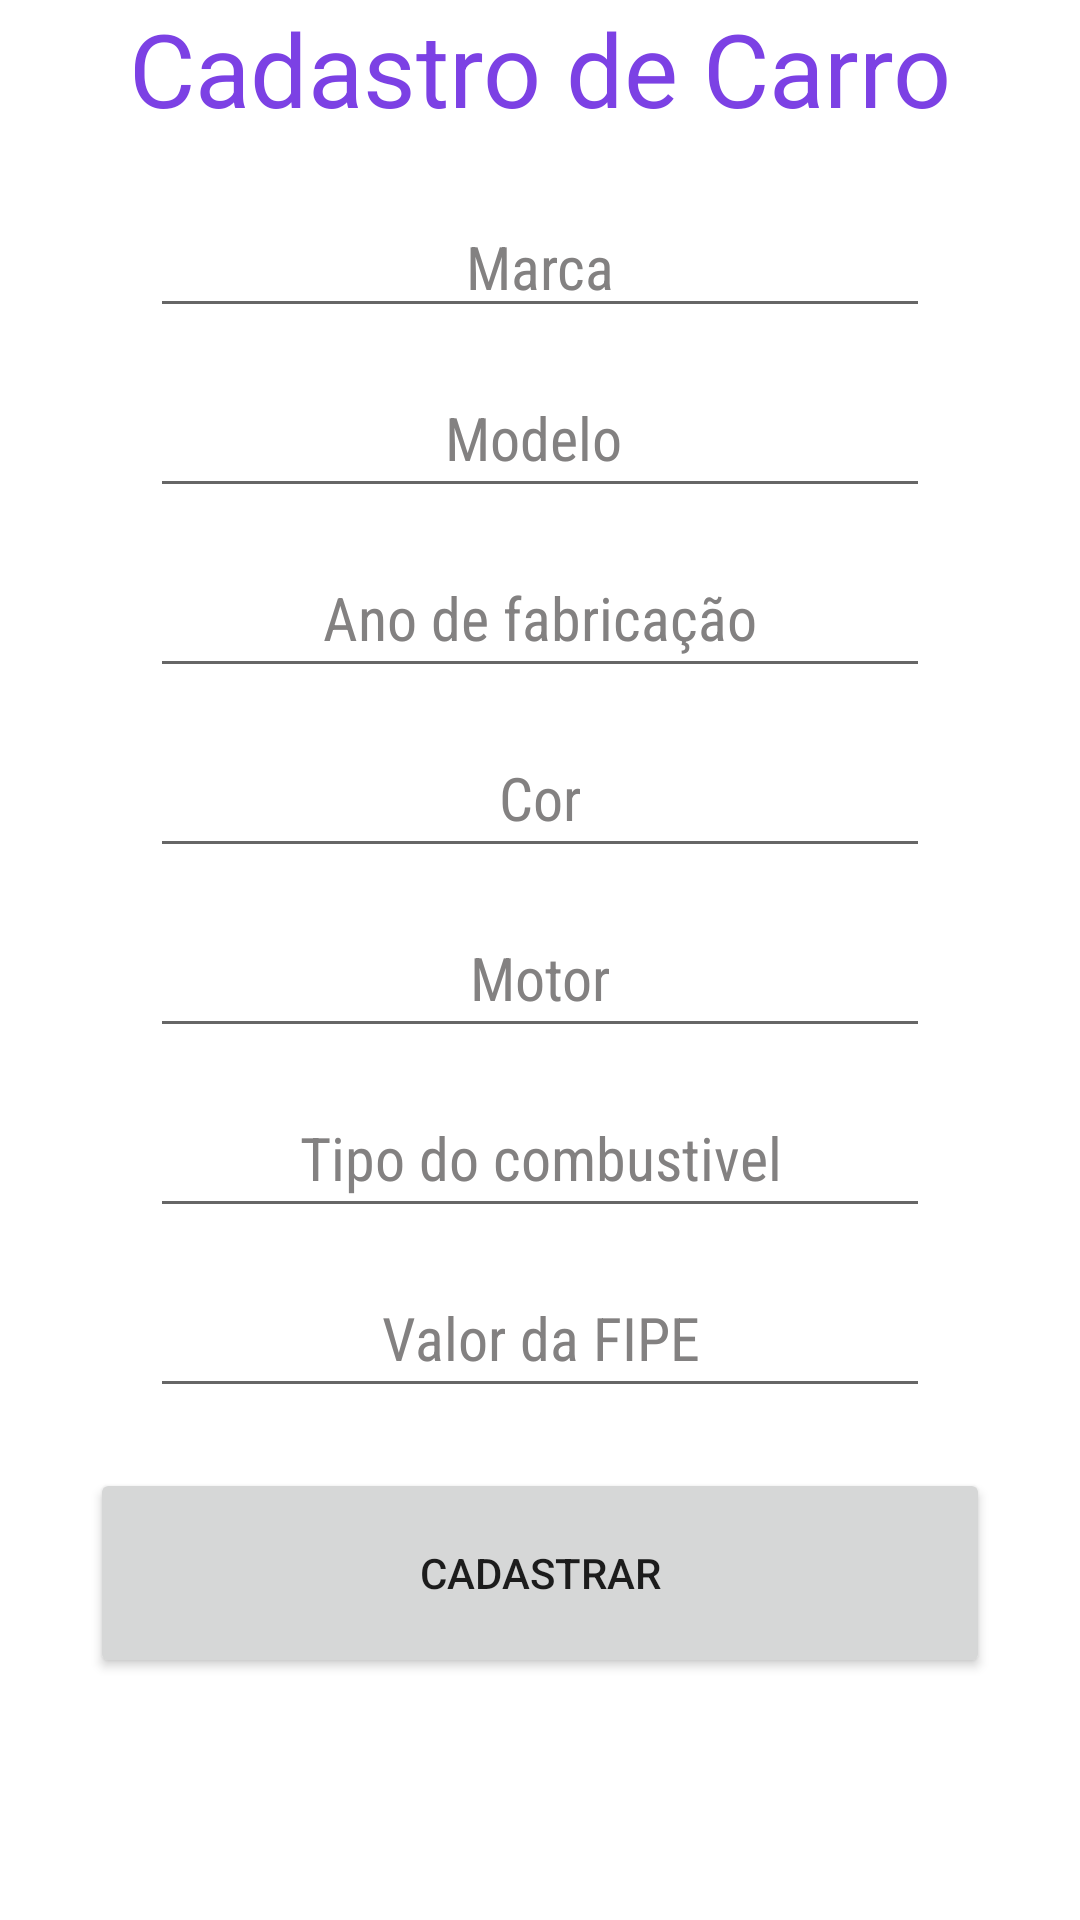

Android layout source for this screen:
<!-- AndroidManifest.xml: application theme Theme.TrabalhoCadastroDeCarro -->
<!-- res/layout/activity_cadastro.xml -->
<?xml version="1.0" encoding="utf-8"?>
<androidx.constraintlayout.widget.ConstraintLayout xmlns:android="http://schemas.android.com/apk/res/android"
    xmlns:app="http://schemas.android.com/apk/res-auto"
    xmlns:tools="http://schemas.android.com/tools"
    android:layout_width="match_parent"
    android:layout_height="match_parent"
    tools:context=".CadastroActivity">

    <EditText
        android:id="@+id/etCor"
        android:layout_width="0dp"
        android:layout_height="50dp"
        android:layout_marginStart="50dp"
        android:layout_marginTop="10dp"
        android:layout_marginEnd="50dp"
        android:ems="10"
        android:fontFamily="sans-serif-condensed"
        android:hint="Cor"
        android:inputType="textCapWords"
        android:textAlignment="center"
        android:textColor="#131313"
        android:textColorHint="#838181"
        android:textSize="20sp"
        android:textStyle="normal"
        app:layout_constraintEnd_toEndOf="parent"
        app:layout_constraintStart_toStartOf="parent"
        app:layout_constraintTop_toBottomOf="@+id/etAnoFab" />

    <EditText
        android:id="@+id/etMotor"
        android:layout_width="0dp"
        android:layout_height="50dp"
        android:layout_marginStart="50dp"
        android:layout_marginTop="10dp"
        android:layout_marginEnd="50dp"
        android:ems="10"
        android:fontFamily="sans-serif-condensed"
        android:hint="Motor"
        android:inputType="textCapWords"
        android:textAlignment="center"
        android:textColor="#131313"
        android:textColorHint="#838181"
        android:textSize="20sp"
        android:textStyle="normal"
        app:layout_constraintEnd_toEndOf="parent"
        app:layout_constraintStart_toStartOf="parent"
        app:layout_constraintTop_toBottomOf="@+id/etCor" />

    <EditText
        android:id="@+id/etCombustivel"
        android:layout_width="0dp"
        android:layout_height="50dp"
        android:layout_marginStart="50dp"
        android:layout_marginTop="10dp"
        android:layout_marginEnd="50dp"
        android:ems="10"
        android:fontFamily="sans-serif-condensed"
        android:hint="Tipo do combustivel"
        android:inputType="textCapWords"
        android:textAlignment="center"
        android:textColor="#131313"
        android:textColorHint="#838181"
        android:textSize="20sp"
        android:textStyle="normal"
        app:layout_constraintEnd_toEndOf="parent"
        app:layout_constraintStart_toStartOf="parent"
        app:layout_constraintTop_toBottomOf="@+id/etMotor" />

    <EditText
        android:id="@+id/etFIPE"
        android:layout_width="0dp"
        android:layout_height="50dp"
        android:layout_marginStart="50dp"
        android:layout_marginTop="10dp"
        android:layout_marginEnd="50dp"
        android:ems="10"
        android:fontFamily="sans-serif-condensed"
        android:hint="Valor da FIPE"
        android:inputType="number|numberDecimal"
        android:textAlignment="center"
        android:textColor="#131313"
        android:textColorHint="#838181"
        android:textSize="20sp"
        android:textStyle="normal"
        app:layout_constraintEnd_toEndOf="parent"
        app:layout_constraintStart_toStartOf="parent"
        app:layout_constraintTop_toBottomOf="@+id/etCombustivel" />

    <Button
        android:id="@+id/btnCadastrar"
        android:layout_width="300dp"
        android:layout_height="70dp"
        android:layout_marginTop="20dp"
        android:text="Cadastrar"
        app:layout_constraintEnd_toEndOf="parent"
        app:layout_constraintStart_toStartOf="parent"
        app:layout_constraintTop_toBottomOf="@+id/etFIPE" />

    <TextView
        android:id="@+id/textView"
        android:layout_width="match_parent"
        android:layout_height="wrap_content"
        android:text="Cadastro de Carro"
        android:textAlignment="center"
        android:textAppearance="@style/TextAppearance.AppCompat.Display1"
        android:textColor="#7C41E4"
        android:textSize="34sp"
        app:layout_constraintEnd_toEndOf="parent"
        app:layout_constraintStart_toStartOf="parent"
        app:layout_constraintTop_toTopOf="parent" />

    <EditText
        android:id="@+id/etMarca"
        android:layout_width="0dp"
        android:layout_height="wrap_content"
        android:layout_marginStart="50dp"
        android:layout_marginTop="20dp"
        android:layout_marginEnd="50dp"
        android:ems="10"
        android:fontFamily="sans-serif-condensed"
        android:hint="Marca"
        android:inputType="textPersonName|textCapWords"
        android:textAlignment="center"
        android:textColor="#131313"
        android:textColorHint="#838181"
        android:textSize="20sp"
        android:textStyle="normal"
        app:layout_constraintEnd_toEndOf="parent"
        app:layout_constraintHorizontal_bias="0.5"
        app:layout_constraintStart_toStartOf="parent"
        app:layout_constraintTop_toBottomOf="@+id/textView" />

    <EditText
        android:id="@+id/etAnoFab"
        android:layout_width="0dp"
        android:layout_height="50dp"
        android:layout_marginStart="50dp"
        android:layout_marginTop="10dp"
        android:layout_marginEnd="50dp"
        android:ems="10"
        android:fontFamily="sans-serif-condensed"
        android:hint="Ano de fabricação"
        android:inputType="number"
        android:textAlignment="center"
        android:textColor="#131313"
        android:textColorHint="#838181"
        android:textSize="20sp"
        android:textStyle="normal"
        app:layout_constraintEnd_toEndOf="parent"
        app:layout_constraintStart_toStartOf="parent"
        app:layout_constraintTop_toBottomOf="@+id/etModelo" />

    <EditText
        android:id="@+id/etModelo"
        android:layout_width="0dp"
        android:layout_height="50dp"
        android:layout_marginStart="50dp"
        android:layout_marginTop="10dp"
        android:layout_marginEnd="50dp"
        android:ems="10"
        android:fontFamily="sans-serif-condensed"
        android:hint="Modelo "
        android:inputType="textPersonName|textCapWords"
        android:textAlignment="center"
        android:textColor="#131313"
        android:textColorHint="#838181"
        android:textSize="20sp"
        android:textStyle="normal"
        app:layout_constraintEnd_toEndOf="parent"
        app:layout_constraintStart_toStartOf="parent"
        app:layout_constraintTop_toBottomOf="@+id/etMarca" />

</androidx.constraintlayout.widget.ConstraintLayout>
<!-- resources referenced by this layout -->
<resources>
  <style name="Theme.TrabalhoCadastroDeCarro" parent="Theme.MaterialComponents.DayNight.DarkActionBar">
          
          <item name="colorPrimary">@color/purple_500</item>
          <item name="colorPrimaryVariant">@color/purple_700</item>
          <item name="colorOnPrimary">@color/white</item>
          
          <item name="colorSecondary">@color/teal_200</item>
          <item name="colorSecondaryVariant">@color/teal_700</item>
          <item name="colorOnSecondary">@color/black</item>
          
          <item name="android:statusBarColor" tools:targetApi="l">?attr/colorPrimaryVariant</item>
          
      </style>
  <!-- not gathered from this repository: default colours our renderer supplied (Android Studio template values) -->
  <color name="purple_500">#FF6200EE</color>
  <color name="purple_700">#FF3700B3</color>
  <color name="teal_200">#FF03DAC5</color>
  <color name="teal_700">#FF018786</color>
  <color name="black">#FF000000</color>
  <color name="white">#FFFFFFFF</color>
</resources>
